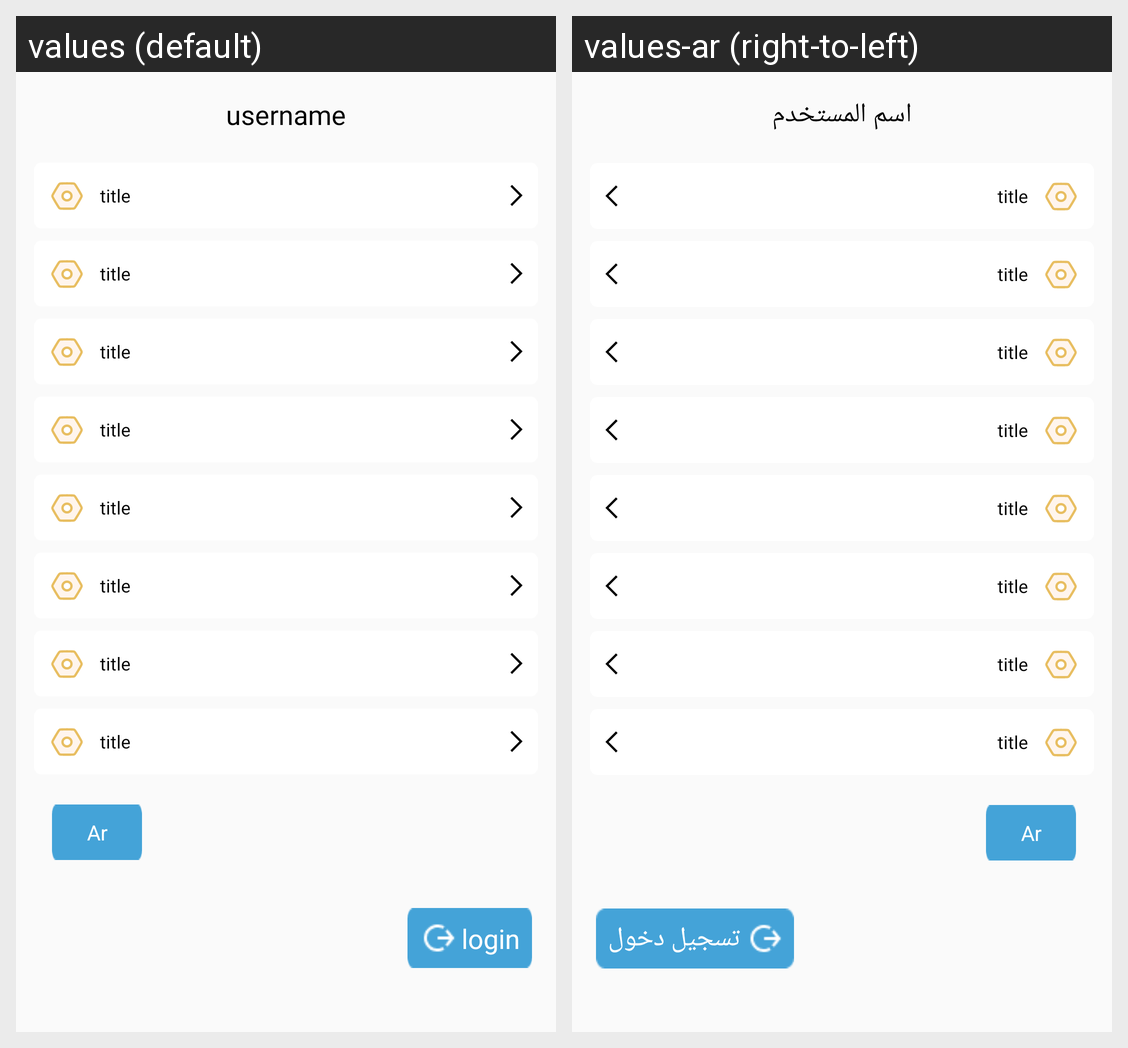

Locale-by-locale string values for the Android screen shown in this grid:
Android screen res/layout/fragment_notifications.xml rendered under 2 locales, left to right: values (default), values-ar (right-to-left). Device: Nexus 5 (rendered at 1080×1920; each locale shown at half size, 540×960, under a caption strip naming it); theme Theme.MarketSamer.
Strings drawn on this screen, with the default value and each locale's value (text and hints the layout hard-codes, and strings that could not be matched under every locale, appear in the picture but are not listed):

username
  values: username
  values-ar: اسم المستخدم

login
  values: login
  values-ar: تسجيل دخول
